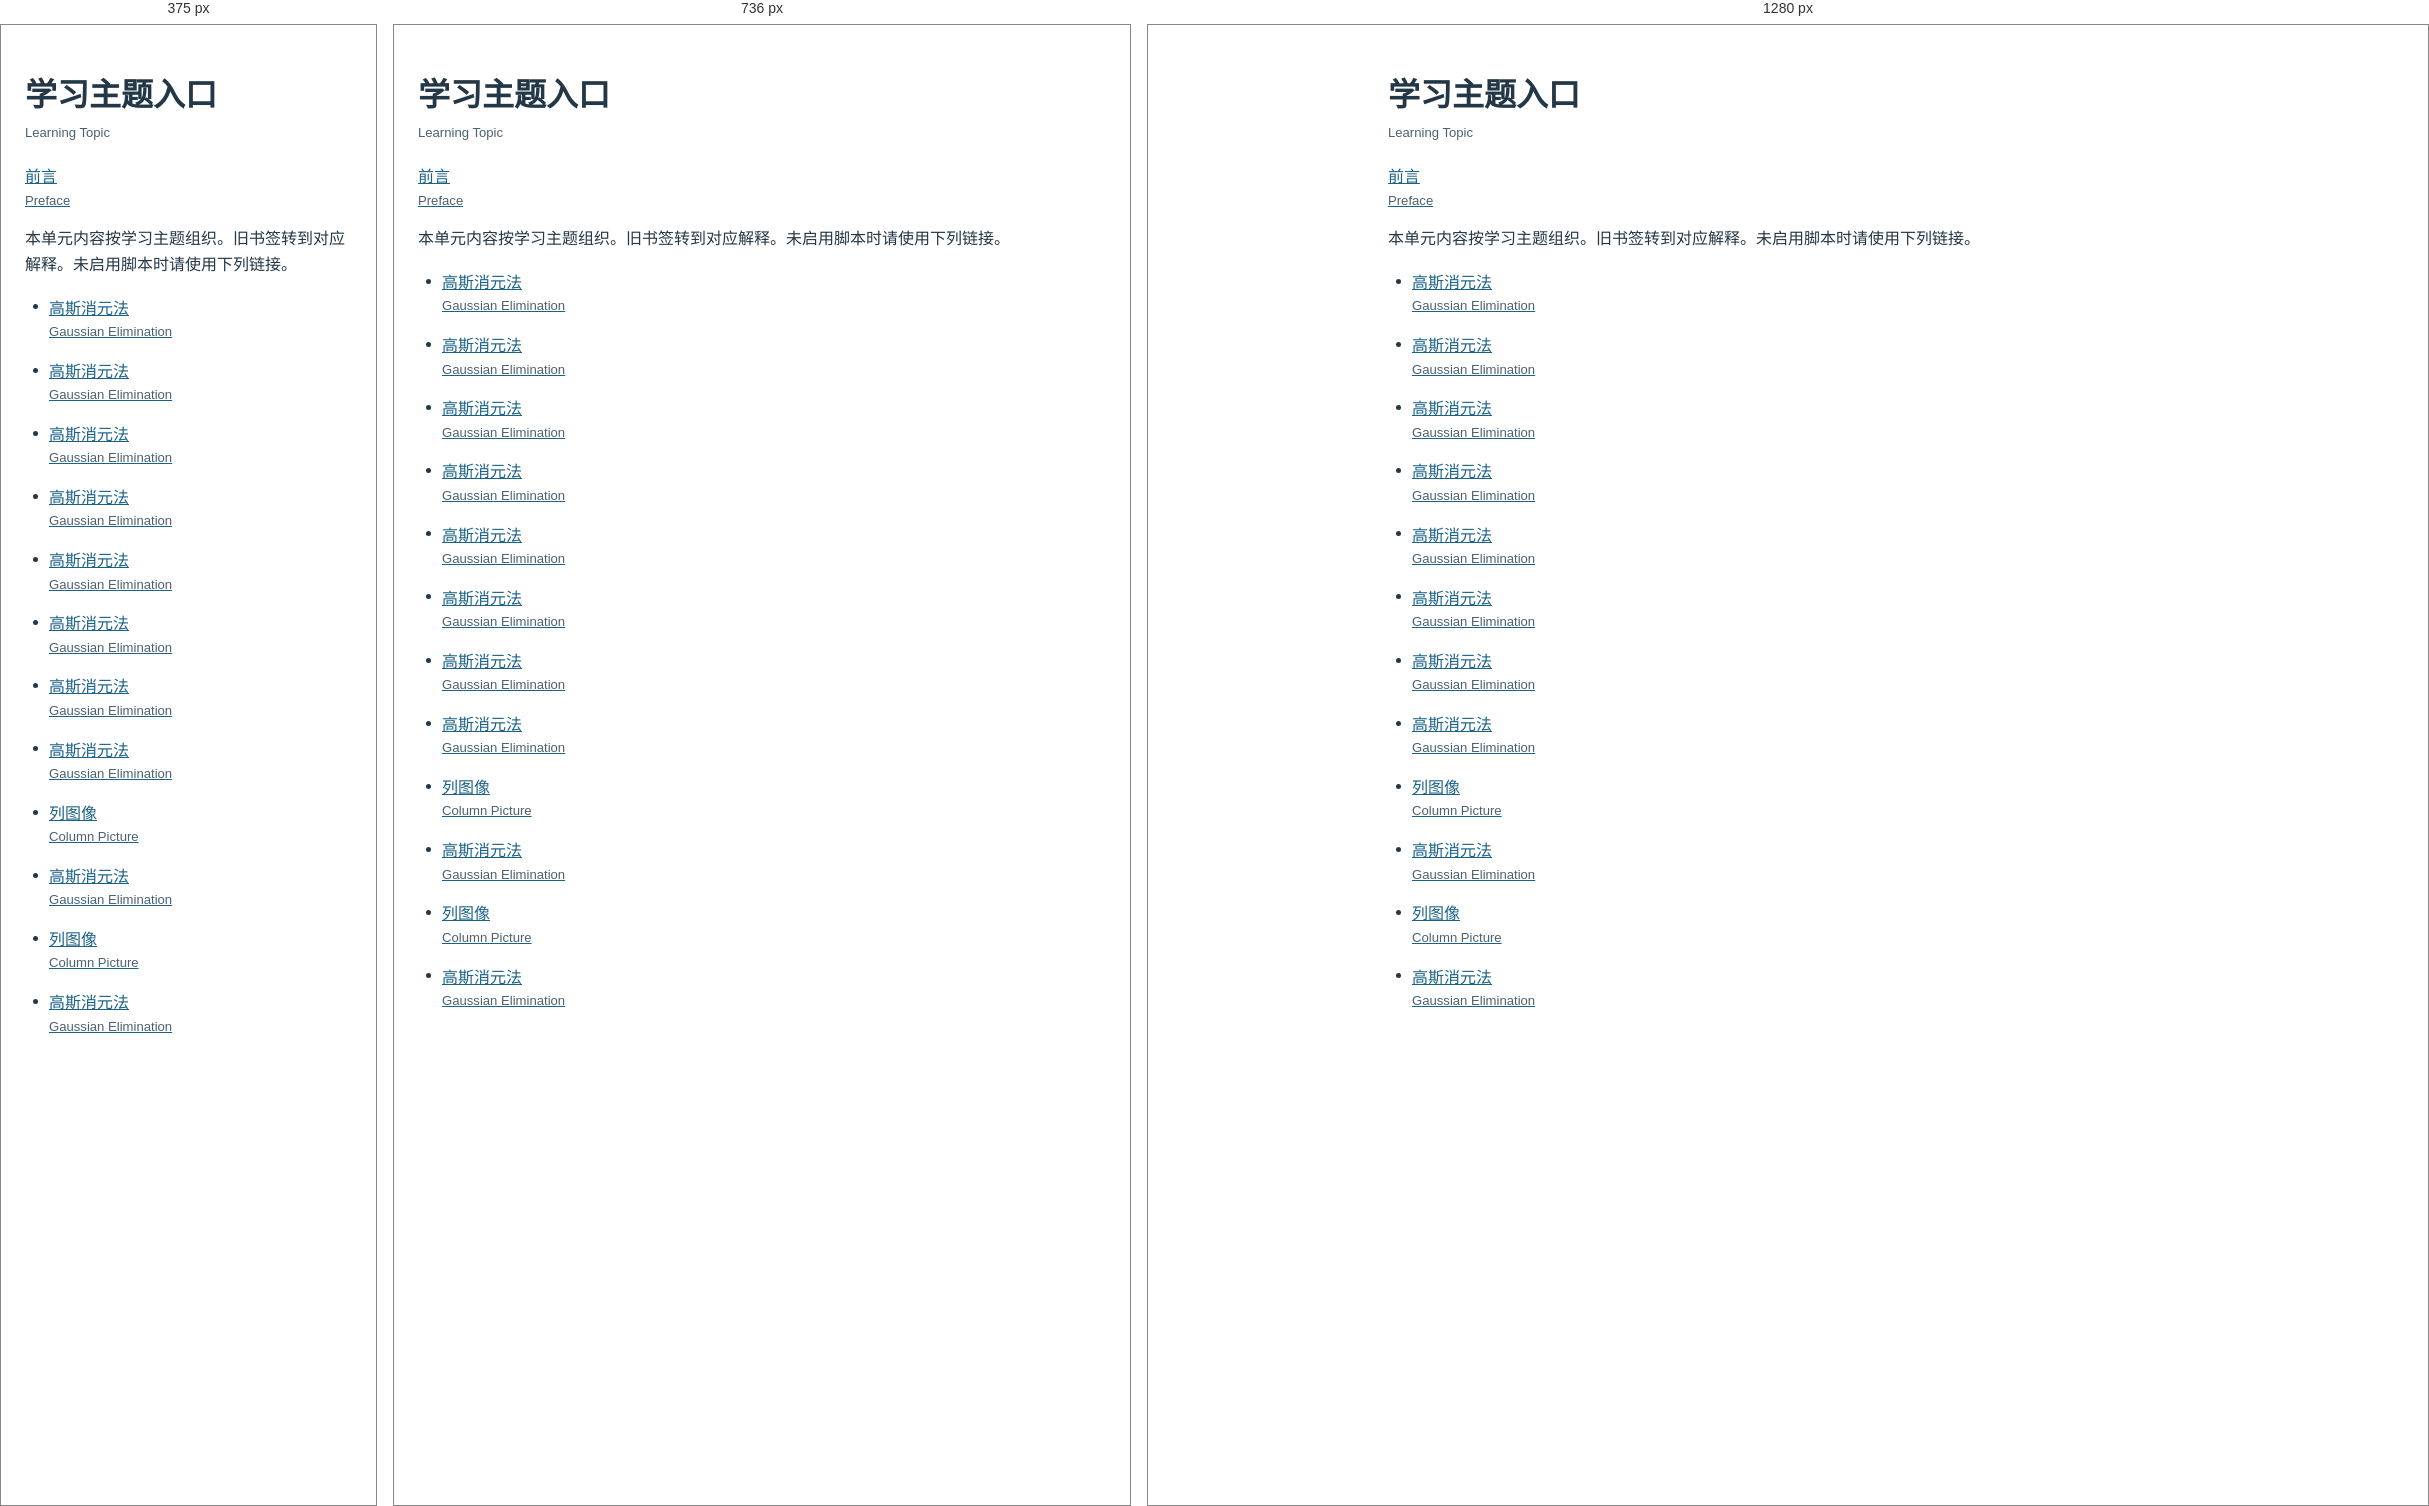
Rendered at 375 px, 736 px and 1280 px, left to right.

<!-- file: 02-elimination.html -->
<!doctype html><html lang="zh-CN"><meta charset="utf-8"><meta name="viewport" content="width=device-width, initial-scale=1"><meta name="robots" content="noindex"><title>学习主题入口 / Learning Topic</title><link rel="stylesheet" href="../assets/navigation.css"><body class="compat-page"><h1><span class="nav-zh" lang="zh-CN">学习主题入口</span><span class="nav-en" lang="en">Learning Topic</span></h1><nav aria-label="课程目录 / Course Contents"><a href="../index.html"><span class="nav-zh" lang="zh-CN">前言</span><span class="nav-en" lang="en">Preface</span></a></nav><p>本单元内容按学习主题组织。旧书签转到对应解释。未启用脚本时请使用下列链接。</p><nav aria-label="对应学习主题 / Corresponding Learning Topics"><ul><li id="overview"><a class="home-learning-link" href="../topics/gaussian-elimination.html#operations"><span class="nav-zh" lang="zh-CN">高斯消元法</span><span class="nav-en" lang="en">Gaussian Elimination</span></a></li><li id="operations"><a class="home-learning-link" href="../topics/gaussian-elimination.html#operations"><span class="nav-zh" lang="zh-CN">高斯消元法</span><span class="nav-en" lang="en">Gaussian Elimination</span></a></li><li id="main-example"><a class="home-learning-link" href="../topics/gaussian-elimination.html#main-example"><span class="nav-zh" lang="zh-CN">高斯消元法</span><span class="nav-en" lang="en">Gaussian Elimination</span></a></li><li id="向前出现阶梯"><a class="home-learning-link" href="../topics/gaussian-elimination.html#large-forward"><span class="nav-zh" lang="zh-CN">高斯消元法</span><span class="nav-en" lang="en">Gaussian Elimination</span></a></li><li id="向后主元化为-1上方也清零"><a class="home-learning-link" href="../topics/gaussian-elimination.html#large-backward"><span class="nav-zh" lang="zh-CN">高斯消元法</span><span class="nav-en" lang="en">Gaussian Elimination</span></a></li><li id="read-solutions"><a class="home-learning-link" href="../topics/gaussian-elimination.html#large-solutions"><span class="nav-zh" lang="zh-CN">高斯消元法</span><span class="nav-en" lang="en">Gaussian Elimination</span></a></li><li id="不同路径唯一的简化行阶梯形"><a class="home-learning-link" href="../topics/gaussian-elimination.html#rref-paths"><span class="nav-zh" lang="zh-CN">高斯消元法</span><span class="nav-en" lang="en">Gaussian Elimination</span></a></li><li id="practice"><a class="home-learning-link" href="../topics/gaussian-elimination.html#practice"><span class="nav-zh" lang="zh-CN">高斯消元法</span><span class="nav-en" lang="en">Gaussian Elimination</span></a></li><li id="connections"><a class="home-learning-link" href="../topics/column-picture.html#parametric-vector"><span class="nav-zh" lang="zh-CN">列图像</span><span class="nav-en" lang="en">Column Picture</span></a></li><li id="review"><a class="home-learning-link" href="../topics/gaussian-elimination.html#quick-checks"><span class="nav-zh" lang="zh-CN">高斯消元法</span><span class="nav-en" lang="en">Gaussian Elimination</span></a></li><li id="optional-column-space"><a class="home-learning-link" href="../topics/column-picture.html#optional-column-space"><span class="nav-zh" lang="zh-CN">列图像</span><span class="nav-en" lang="en">Column Picture</span></a></li><li id="terms"><a class="home-learning-link" href="../topics/gaussian-elimination.html#terms"><span class="nav-zh" lang="zh-CN">高斯消元法</span><span class="nav-en" lang="en">Gaussian Elimination</span></a></li></ul></nav><script>const map={"overview": "../topics/gaussian-elimination.html#operations", "operations": "../topics/gaussian-elimination.html#operations", "main-example": "../topics/gaussian-elimination.html#main-example", "向前出现阶梯": "../topics/gaussian-elimination.html#large-forward", "向后主元化为-1上方也清零": "../topics/gaussian-elimination.html#large-backward", "read-solutions": "../topics/gaussian-elimination.html#large-solutions", "不同路径唯一的简化行阶梯形": "../topics/gaussian-elimination.html#rref-paths", "practice": "../topics/gaussian-elimination.html#practice", "connections": "../topics/column-picture.html#parametric-vector", "review": "../topics/gaussian-elimination.html#quick-checks", "optional-column-space": "../topics/column-picture.html#optional-column-space", "terms": "../topics/gaussian-elimination.html#terms"};location.replace(map[decodeURIComponent(location.hash.slice(1))]||"../topics/gaussian-elimination.html#operations");</script></body></html>

/* @media block from navigation.css */
@media(max-width:991.98px){
 .course-navigation .sidebar-item-text{padding-top:.6rem;padding-bottom:.6rem}
 .course-navigation .sidebar-menu-container{padding-bottom:2rem}
 #quarto-sidebar.course-navigation{padding-left:1rem;padding-right:1rem}
 .quarto-page-breadcrumbs .course-current-label{display:block;padding:.4rem 0}
}

/* @media block from navigation.css */
@media(max-width:480px){.home-shortcuts p{flex-basis:100%}.nav-page .nav-en{font-size:.8rem}}

/* @media block from navigation.css */
@media(min-width:992px){
 body.reading-ready{--reader-left:0px;--reader-right:0px}
 body.reading-left-open{--reader-left:260px}
 body.reading-right-open{--reader-right:220px}
 body.reading-ready #quarto-content{display:grid!important;grid-template-columns:[screen-start page-start sidebar-start] var(--reader-left) [sidebar-end body-start body-content-start] minmax(0,1fr) [body-content-end body-end margin-start] var(--reader-right) [margin-end page-end screen-end];column-gap:24px;max-width:1760px;margin-inline:auto;padding-inline:24px}
 body.reading-ready:not(.reading-left-open) #quarto-content{grid-template-columns:[screen-start page-start sidebar-start sidebar-end body-start body-content-start] minmax(0,1fr) [body-content-end body-end margin-start] var(--reader-right) [margin-end page-end screen-end]}
 body.reading-ready:not(.reading-right-open) #quarto-content{grid-template-columns:[screen-start page-start sidebar-start] var(--reader-left) [sidebar-end body-start body-content-start] minmax(0,1fr) [body-content-end body-end margin-start margin-end page-end screen-end]}
 body.reading-ready:not(.reading-left-open):not(.reading-right-open) #quarto-content{grid-template-columns:[screen-start page-start sidebar-start sidebar-end body-start body-content-start] minmax(0,1fr) [body-content-end body-end margin-start margin-end page-end screen-end];max-width:1440px}
 body.reading-ready #quarto-content>main{grid-column:body-start/body-end;grid-row:1}
 body.reading-ready #quarto-sidebar{grid-column:sidebar-start/sidebar-end;grid-row:1;position:sticky!important;top:calc(var(--reading-bar-height,75px) + 1rem)!important;width:auto!important;max-height:calc(100dvh - var(--reading-bar-height,75px) - 2rem)!important;align-self:start}
 body.reading-ready #quarto-margin-sidebar{grid-column:margin-start/margin-end;grid-row:1;position:sticky!important;top:calc(var(--reading-bar-height,75px) + 1rem)!important;width:auto!important;max-height:calc(100dvh - var(--reading-bar-height,75px) - 2rem)!important;overflow:auto;align-self:start}
}

/* @media block from navigation.css */
@media(max-width:991.98px){
 .reading-controls{gap:.35rem;padding:.4rem .5rem}.reader-toggle{flex:1;padding:.4rem .2rem;font-size:.8rem}.reader-en{font-size:.7rem}
 body.reading-ready #quarto-content{display:block!important;padding-inline:24px!important}
 body.reading-ready #quarto-sidebar,body.reading-ready #quarto-margin-sidebar{position:fixed!important;top:var(--reading-bar-height,75px)!important;bottom:0;max-height:calc(100dvh - var(--reading-bar-height,75px))!important;width:min(88vw,350px)!important;z-index:1045;background:white;border:1px solid #a8bcc9;padding:1rem!important;overflow:auto!important;transform:none!important;visibility:visible!important;height:auto!important}
 body.reading-left-open #quarto-sidebar{display:block!important;left:0}
 /* The reading toolbar replaces Quarto's mobile header; keep its native search in the menu. */
 body.reading-ready #quarto-sidebar .sidebar-search{display:block!important}
 body.reading-right-open #quarto-margin-sidebar{display:block!important;right:0}
 body.reading-ready.reading-right-open #TOC{display:block!important}
}